Image classification data set "data" (razvanandreipetre/Proiect-RN on GitHub). Class labels (5): Audi, BMW, Hyundai, Mercedes, Renault.

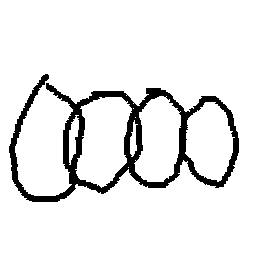
Label: Audi

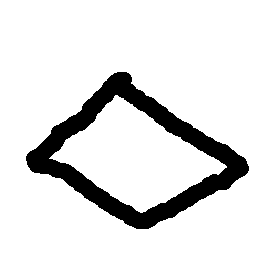
Label: Renault

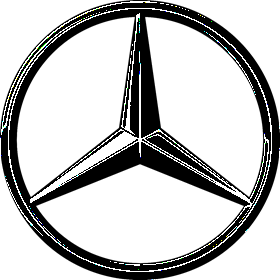
Label: Mercedes

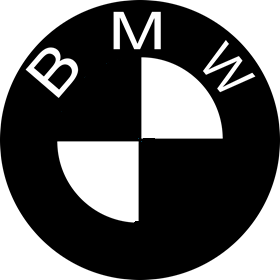
Label: BMW

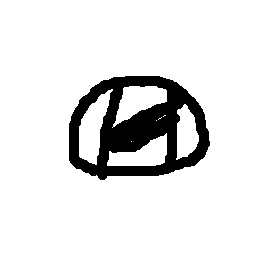
Label: Hyundai

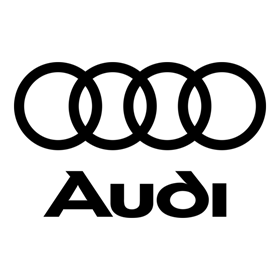
Label: Audi
